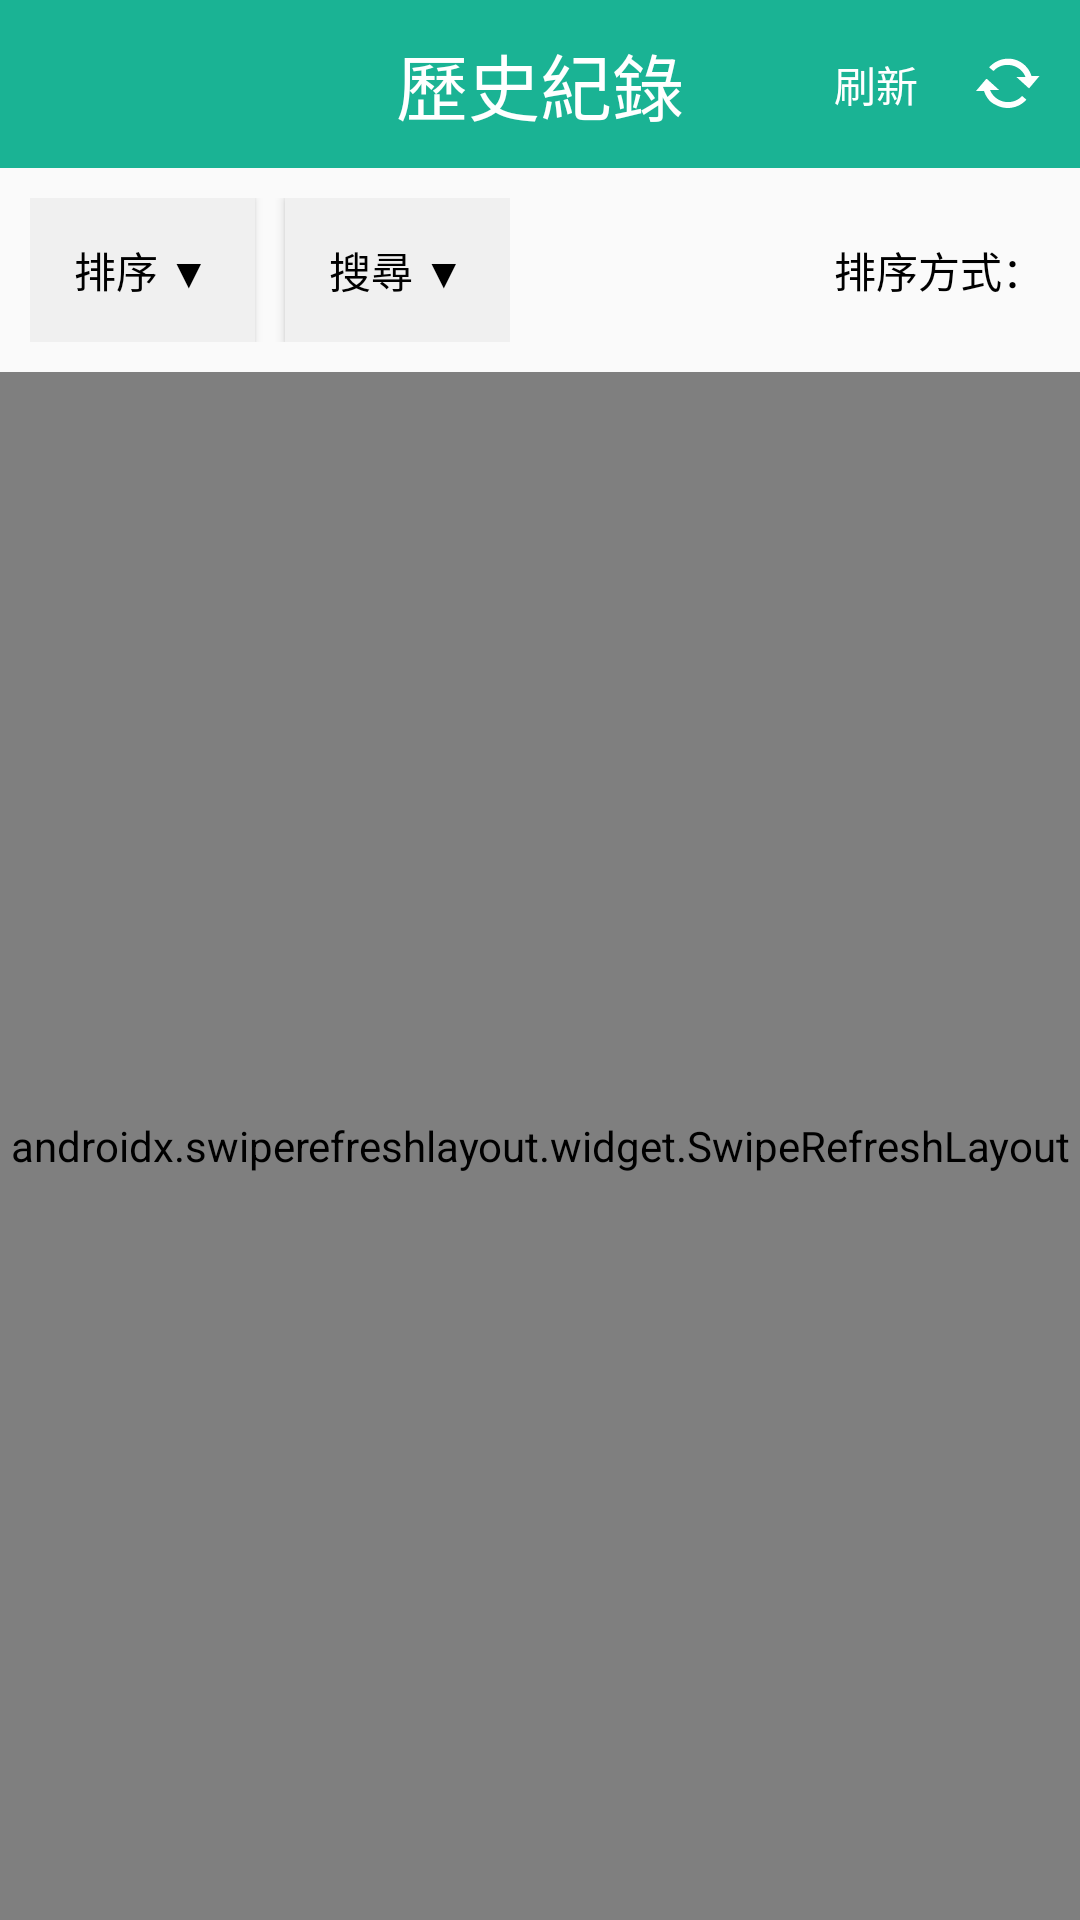

Here is an Android app screen rendered from its layout file. Give the layout XML and the strings, colors and styles it references.
<!-- AndroidManifest.xml: application theme Theme.AppCompat.Light.NoActionBar -->
<!-- res/layout/fragment_history.xml -->
<?xml version="1.0" encoding="utf-8"?>
<androidx.constraintlayout.widget.ConstraintLayout xmlns:android="http://schemas.android.com/apk/res/android"
    xmlns:app="http://schemas.android.com/apk/res-auto"
    xmlns:tools="http://schemas.android.com/tools"
    android:layout_width="match_parent"
    android:layout_height="match_parent">

    <androidx.appcompat.widget.Toolbar
        android:id="@+id/toolbar"
        android:layout_width="match_parent"
        android:layout_height="?attr/actionBarSize"
        android:background="@color/yuntech"
        app:layout_constraintEnd_toEndOf="parent"
        app:layout_constraintStart_toStartOf="parent"
        app:layout_constraintTop_toTopOf="parent">

        <ImageView
            android:layout_width="32dp"
            android:layout_height="32dp"
            app:srcCompat="@drawable/img_yuntech"
            tools:ignore="ContentDescription,ImageContrastCheck" />

        <TextView
            android:layout_width="wrap_content"
            android:layout_height="wrap_content"
            android:textSize="24sp"
            android:textColor="@color/white"
            android:layout_gravity="center"
            android:text="@string/history" />

        <Button
            android:id="@+id/btn_refresh"
            android:layout_width="wrap_content"
            android:layout_height="match_parent"
            android:layout_gravity="right"
            android:background="#00000000"
            android:layout_marginEnd="12dp"
            android:drawableEnd="@android:drawable/stat_notify_sync"
            android:text="@string/refresh"
            android:textColor="@color/white"
            tools:ignore="RtlHardcoded" />

    </androidx.appcompat.widget.Toolbar>

    <LinearLayout
        android:id="@+id/linear_tool"
        android:orientation="horizontal"
        android:layout_width="match_parent"
        android:layout_height="wrap_content"
        android:weightSum="2"
        android:gravity="center"
        app:layout_constraintTop_toBottomOf="@+id/toolbar"
        app:layout_constraintEnd_toEndOf="parent"
        app:layout_constraintStart_toStartOf="parent">

        <LinearLayout
            android:layout_width="match_parent"
            android:layout_height="wrap_content"
            android:orientation="horizontal"
            android:layout_weight="1"
            android:weightSum="2"
            android:padding="10dp">

            <Button
                android:id="@+id/tv_sort"
                android:background="@drawable/corner_btn2"
                android:layout_width="0dp"
                android:layout_height="wrap_content"
                android:layout_marginEnd="10dp"
                android:textColor="@color/black"
                android:layout_weight="1"
                android:text="@string/sort_select"
                tools:ignore="NestedWeights" />

            <Button
                android:id="@+id/tv_serach"
                android:background="@drawable/corner_btn2"
                android:layout_width="0dp"
                android:layout_height="wrap_content"
                android:textColor="@color/black"
                android:layout_weight="1"
                android:text="@string/search_select" />
        </LinearLayout>

        <TextView
            android:id="@+id/tv_state"
            android:layout_width="match_parent"
            android:layout_height="wrap_content"
            android:textColor="@color/black"
            android:gravity="right"
            android:layout_marginEnd="12dp"
            android:layout_weight="1"
            android:text="@string/sort_method"
            tools:ignore="RtlHardcoded" />

    </LinearLayout>


    <RelativeLayout
        android:layout_width="wrap_content"
        android:layout_height="0dp"
        app:layout_constraintBottom_toBottomOf="parent"
        app:layout_constraintEnd_toEndOf="parent"
        app:layout_constraintStart_toStartOf="parent"
        app:layout_constraintTop_toBottomOf="@+id/linear_tool">

        <androidx.swiperefreshlayout.widget.SwipeRefreshLayout
            android:id="@+id/swiperefresh"
            android:layout_width="match_parent"
            android:layout_height="match_parent">

            <androidx.recyclerview.widget.RecyclerView
                android:id="@+id/recyceler_history"
                android:layout_width="match_parent"
                android:layout_height="0dp" />

        </androidx.swiperefreshlayout.widget.SwipeRefreshLayout>

        <ImageView
            android:id="@+id/not_found"
            android:layout_width="48dp"
            android:layout_height="48dp"
            android:layout_alignParentStart="true"
            android:layout_alignParentTop="true"
            android:layout_alignParentEnd="true"
            android:layout_alignParentBottom="true"
            android:src="@drawable/img_not_found"
            tools:ignore="ContentDescription" />

    </RelativeLayout>

</androidx.constraintlayout.widget.ConstraintLayout>
<!-- resources referenced by this layout -->
<resources>
  <color name="black">#FF000000</color>
  <color name="white">#FFFFFFFF</color>
  <color name="yuntech">#1AB394</color>
  <!-- drawable corner_btn2 (drawable) -->
  <?xml version="1.0" encoding="utf-8"?>
  <selector xmlns:android="http://schemas.android.com/apk/res/android">
  
      <item android:state_pressed="false">
          <shape android:shape="rectangle">
              <solid android:color="@color/gray"/>
          </shape>
      </item>
  
      <item android:state_pressed="true">
          <shape android:shape="rectangle">
              <solid android:color="@color/deep_gray"/>
          </shape>
      </item>
  
  </selector>
  <string name="history">歷史紀錄</string>
  <string name="refresh">刷新</string>
  <string name="search_select">搜尋 ▼</string>
  <string name="sort_method">排序方式：</string>
  <string name="sort_select">排序 ▼</string>
  <color name="gray">#F0F0F0</color>
  <color name="deep_gray">#B6B6B6</color>
</resources>
